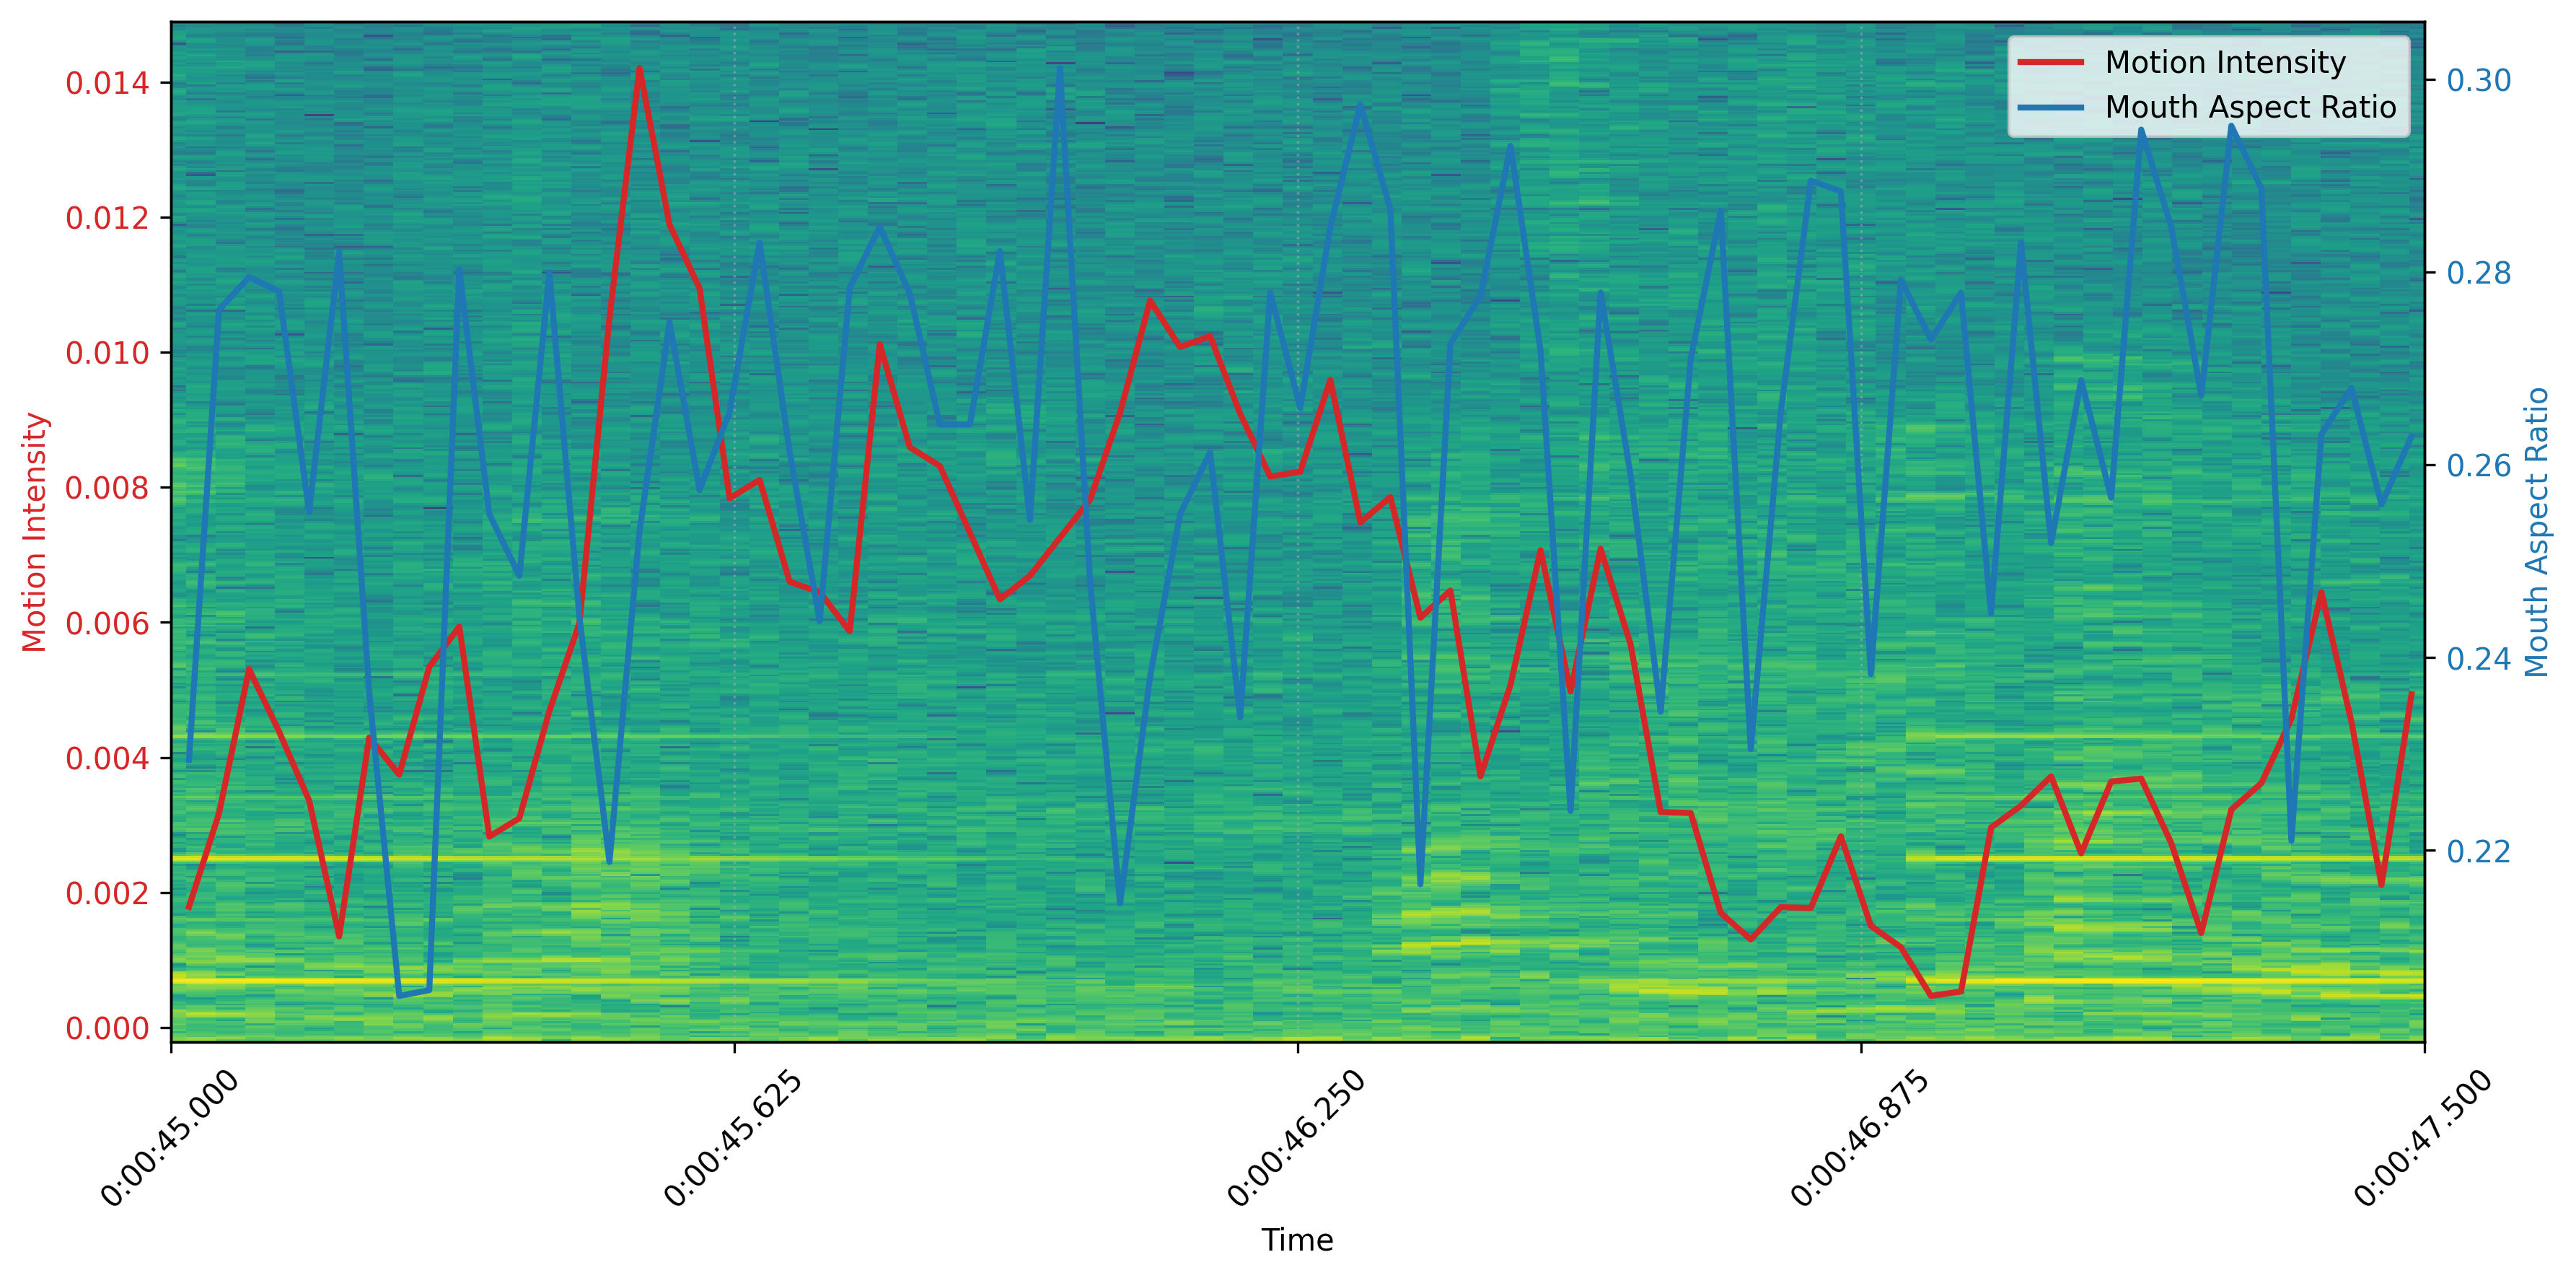

Write Python code to recreate this figure.
import matplotlib.pyplot as plt
from scipy.io import wavfile
import numpy as np
import matplotlib.mlab as mlab
import json
from datetime import timedelta
from math import isnan

def read_wav(file_path):
    """Read WAV file and convert to mono"""
    rate, data = wavfile.read(file_path)
    return rate, data.mean(axis=1) if data.ndim == 2 else data

def seconds_to_time_str(total_seconds):
    """Convert seconds to HH:MM:SS.SSS format"""
    time_delta = timedelta(seconds=total_seconds)
    time_part, milli_part = str(time_delta).split('.') if '.' in str(time_delta) else (str(time_delta), "000")
    return f"{time_part}.{milli_part[:3]}"

def time_str_to_seconds(time_string):
    """Convert HH:MM:SS.SSS to total seconds"""
    hours, minutes, seconds = time_string.split(':')
    sec_part, milli_part = seconds.split('.') if '.' in seconds else (seconds, "0")
    return float(hours)*3600 + float(minutes)*60 + float(sec_part) + float(milli_part)/1000

def get_peak_motion(motion_records):
    """Get highest confidence motion intensity"""
    return max(motion_records, key=lambda x: x[4])[2] if motion_records else None

def compute_mouth_aspect_ratio(facial_landmarks):
    """Calculate Mouth Aspect Ratio"""
    if len(facial_landmarks) < 68: return 0.0
    try:
        points = np.array(facial_landmarks)
        mouth_width = np.linalg.norm(points[54]-points[48])
        lip_height = (np.linalg.norm(points[58]-points[50]) + np.linalg.norm(points[56]-points[52]))/2
        return round(lip_height/mouth_width, 4) if mouth_width > 1e-6 else 0.0
    except:
        return 0.0

def load_feature_data(file_path, data_type):
    """Load and process feature data file"""
    with open(file_path) as file:
        json_data = json.load(file)
    
    frame_rate = json_data['video_info']['fps']
    data_records = json_data['features' if data_type == 'motion' else 'frames']
    frame_id_key = 'Frame' if data_type == 'motion' else 'frame_number'
    
    values, timestamps = [], []
    for record in data_records:
        if data_type == 'motion' and 'WholeBody' in record:
            if intensity := get_peak_motion(record['WholeBody']):
                values.append(intensity)
                timestamps.append(record[frame_id_key]/frame_rate)
        elif data_type == 'mar' and 'landmarks' in record:
            values.append(compute_mouth_aspect_ratio(record['landmarks']))
            timestamps.append(record[frame_id_key]/frame_rate)
    
    return np.array(timestamps), np.array(values)

def plot_combined_spectrogram_and_features(audio_file, motion_file, face_file, output_file, start_time=None, end_time=None):
    """Plot spectrogram with motion intensity and mouth aspect ratio overlaid"""
    # Read audio data
    rate, data = read_wav(audio_file)
    total_duration = len(data) / rate

    # Process time range
    start_sec = time_str_to_seconds(start_time) if start_time else 0
    end_sec = time_str_to_seconds(end_time) if end_time else total_duration

    # Extract audio segment
    start_idx = int(start_sec * rate)
    end_idx = int(end_sec * rate)
    segment = data[start_idx:end_idx]

    # Generate spectrogram
    spec, freqs, t = mlab.specgram(segment, Fs=rate, NFFT=1024, noverlap=512)
    t = np.linspace(start_sec, end_sec, len(t))

    # Load feature data
    motion_times, motion_values = load_feature_data(motion_file, 'motion')
    mar_times, mar_values = load_feature_data(face_file, 'mar')

    # Filter feature data to time range
    motion_filter = (motion_times >= start_sec) & (motion_times <= end_sec)
    mar_filter = (mar_times >= start_sec) & (mar_times <= end_sec)

    # Create figure
    fig, ax1 = plt.subplots(figsize=(12, 6))

    # Plot spectrogram
    spec_plot = ax1.pcolormesh(t, freqs, 10*np.log10(spec), cmap='viridis', shading='auto')
    ax1.set_ylim(0, freqs[-1])
    ax1.set_yticks([])  # Remove y-axis ticks and labels for spectrogram

    # Remove colorbar for spectrogram
    # plt.colorbar(spec_plot, ax=ax1, label='Intensity [dB]')  # Comment out to remove energy annotation

    # Create secondary axis for motion intensity (left side)
    ax1_motion = ax1.twinx()
    ax1_motion.spines['left'].set_position(('outward', 0))
    ax1_motion.plot(
        motion_times[motion_filter],
        motion_values[motion_filter],
        color='tab:red',
        linewidth=2,
        label='Motion Intensity'
    )
    ax1_motion.set_ylabel('Motion Intensity', color='tab:red')
    ax1_motion.tick_params(axis='y', labelcolor='tab:red')
    ax1_motion.yaxis.set_label_position('left')
    ax1_motion.yaxis.set_ticks_position('left')

    # Create secondary axis for mouth aspect ratio (right side)
    ax2 = ax1.twinx()
    ax2.spines['right'].set_position(('outward', 0))
    ax2.plot(
        mar_times[mar_filter],
        mar_values[mar_filter],
        color='tab:blue',
        linewidth=2,
        label='Mouth Aspect Ratio'
    )
    ax2.set_ylabel('Mouth Aspect Ratio', color='tab:blue')
    ax2.tick_params(axis='y', labelcolor='tab:blue')
    ax2.yaxis.set_label_position('right')
    ax2.yaxis.set_ticks_position('right')

    # Set time axis
    ax1.set_xlim(start_sec, end_sec)
    ax1.set_xlabel('Time')

    # Set time ticks
    time_ticks = np.linspace(start_sec, end_sec, 5)
    ax1.set_xticks(time_ticks)
    ax1.set_xticklabels([seconds_to_time_str(t) for t in time_ticks], rotation=45)

    # Add legend for feature plots
    lines_motion, labels_motion = ax1_motion.get_legend_handles_labels()
    lines_mar, labels_mar = ax2.get_legend_handles_labels()
    ax1.legend(lines_motion + lines_mar, labels_motion + labels_mar, loc='upper right')

    # Add minimal grid
    ax1.grid(True, linestyle=':', alpha=0.5)

    # Add title
    # plt.title('Audio Spectrogram with Motion Intensity and Mouth Aspect Ratio')

    # Save plot
    plt.tight_layout()
    plt.savefig(output_file, dpi=300, bbox_inches='tight')
    plt.close()

    print(f"Combined plot saved to: {output_file}")
    print(f"Time segment: {seconds_to_time_str(start_sec)} - {seconds_to_time_str(end_sec)}")
    print(f"Total duration: {seconds_to_time_str(total_duration)}")
    print(f"Analysis duration: {seconds_to_time_str(end_sec - start_sec)}")

if __name__ == "__main__":
    prefix = "/data/Leo/mm/data/NanfangHospital/"
    infant = "lxm-baby-m_2025-07-29-14-55-30"
    audio_file = f"{prefix}data/{infant}.wav"
    motion_file = f"{prefix}Body/{infant}_motion_features.json"
    face_file = f"{prefix}Face/{infant}_face_landmarks.json"
    
    plot_combined_spectrogram_and_features(
        audio_file,
        motion_file,
        face_file,
        "synplot.png",
        start_time="00:00:45.000",
        end_time="00:00:47.500"
    )